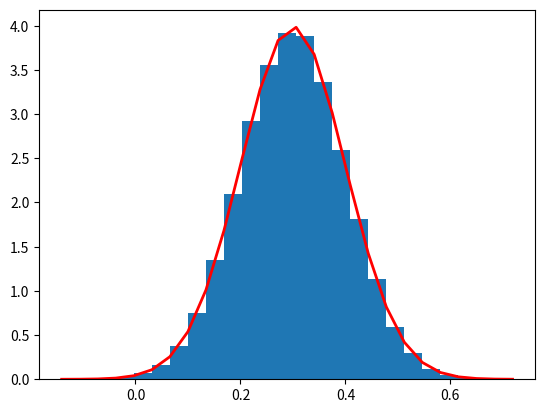

Reproduce this figure in Python.
import numpy as np
import matplotlib.pyplot as plt

mu = 0.3
sigma = 0.1

np.random.seed(123)
data = np.random.normal(mu,sigma,100000)
count, bins, ignored = plt.hist(data, bins=25, density=True)
plt.plot(bins, 1/(sigma * np.sqrt(2 * np.pi)) *

               np.exp( - (bins - mu)**2 / (2 * sigma**2) ),

         linewidth=2, color='r')
plt.show()
